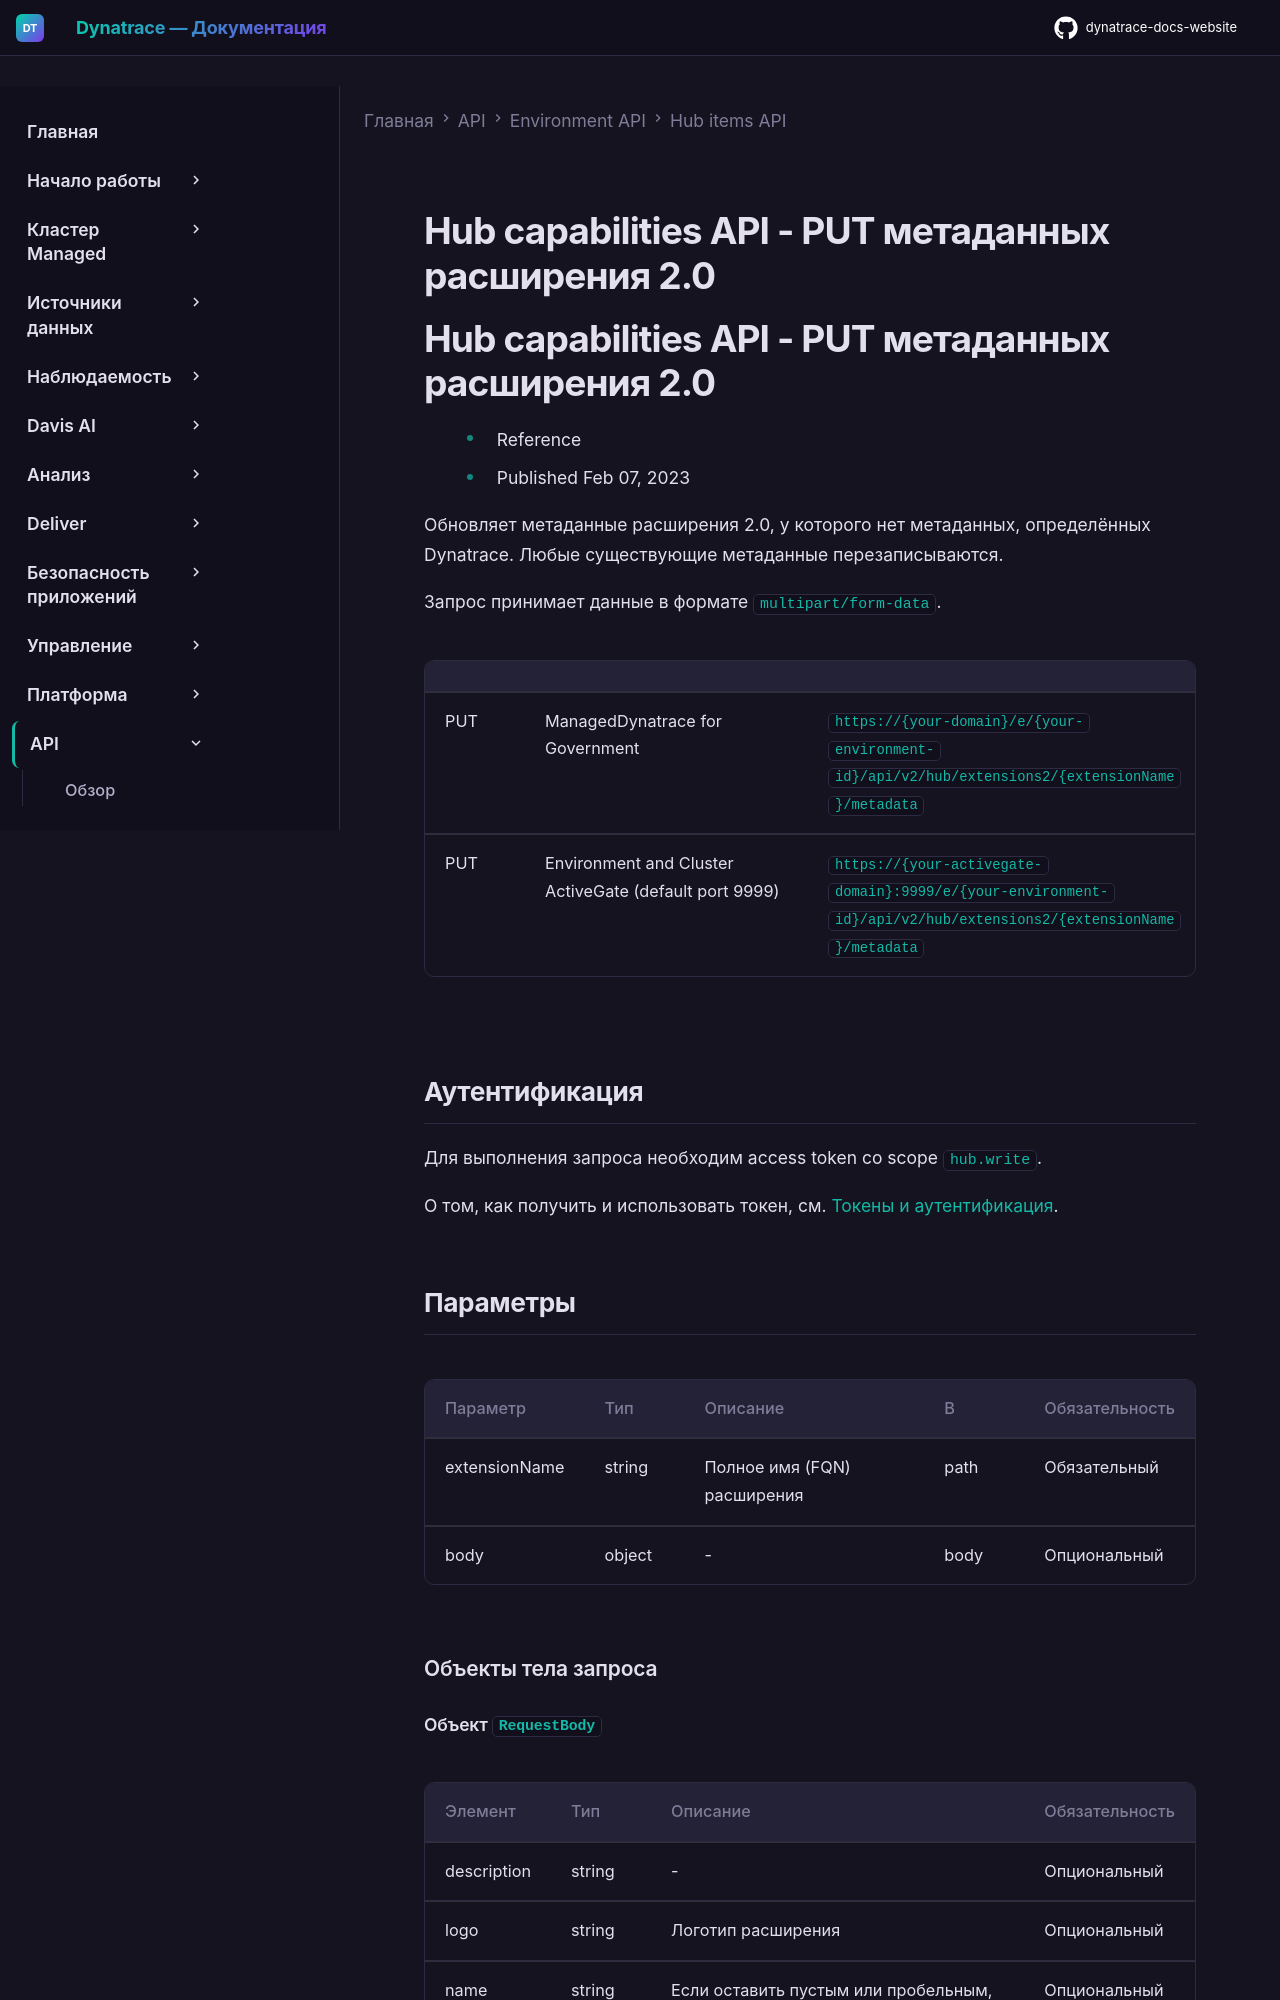

repository: Yerkebulan-Ardabayev/dynatrace-docs-website · page: managed-ru/dynatrace-api/environment-api/hub/put-update-extension-20-metadata/index.html · generator: mkdocs

---
title: Hub capabilities API - PUT метаданных расширения 2.0
source: https://docs.dynatrace.com/managed/dynatrace-api/environment-api/hub/put-update-extension-20-metadata
scraped: 2026-05-12T11:54:53.267546
---

# Hub capabilities API - PUT метаданных расширения 2.0

# Hub capabilities API - PUT метаданных расширения 2.0

* Reference
* Published Feb 07, 2023

Обновляет метаданные расширения 2.0, у которого нет метаданных, определённых Dynatrace. Любые существующие метаданные перезаписываются.

Запрос принимает данные в формате `multipart/form-data`.

|  |  |  |
| --- | --- | --- |
| PUT | ManagedDynatrace for Government | `https://{your-domain}/e/{your-environment-id}/api/v2/hub/extensions2/{extensionName}/metadata` |
| PUT | Environment and Cluster ActiveGate (default port 9999) | `https://{your-activegate-domain}:9999/e/{your-environment-id}/api/v2/hub/extensions2/{extensionName}/metadata` |
